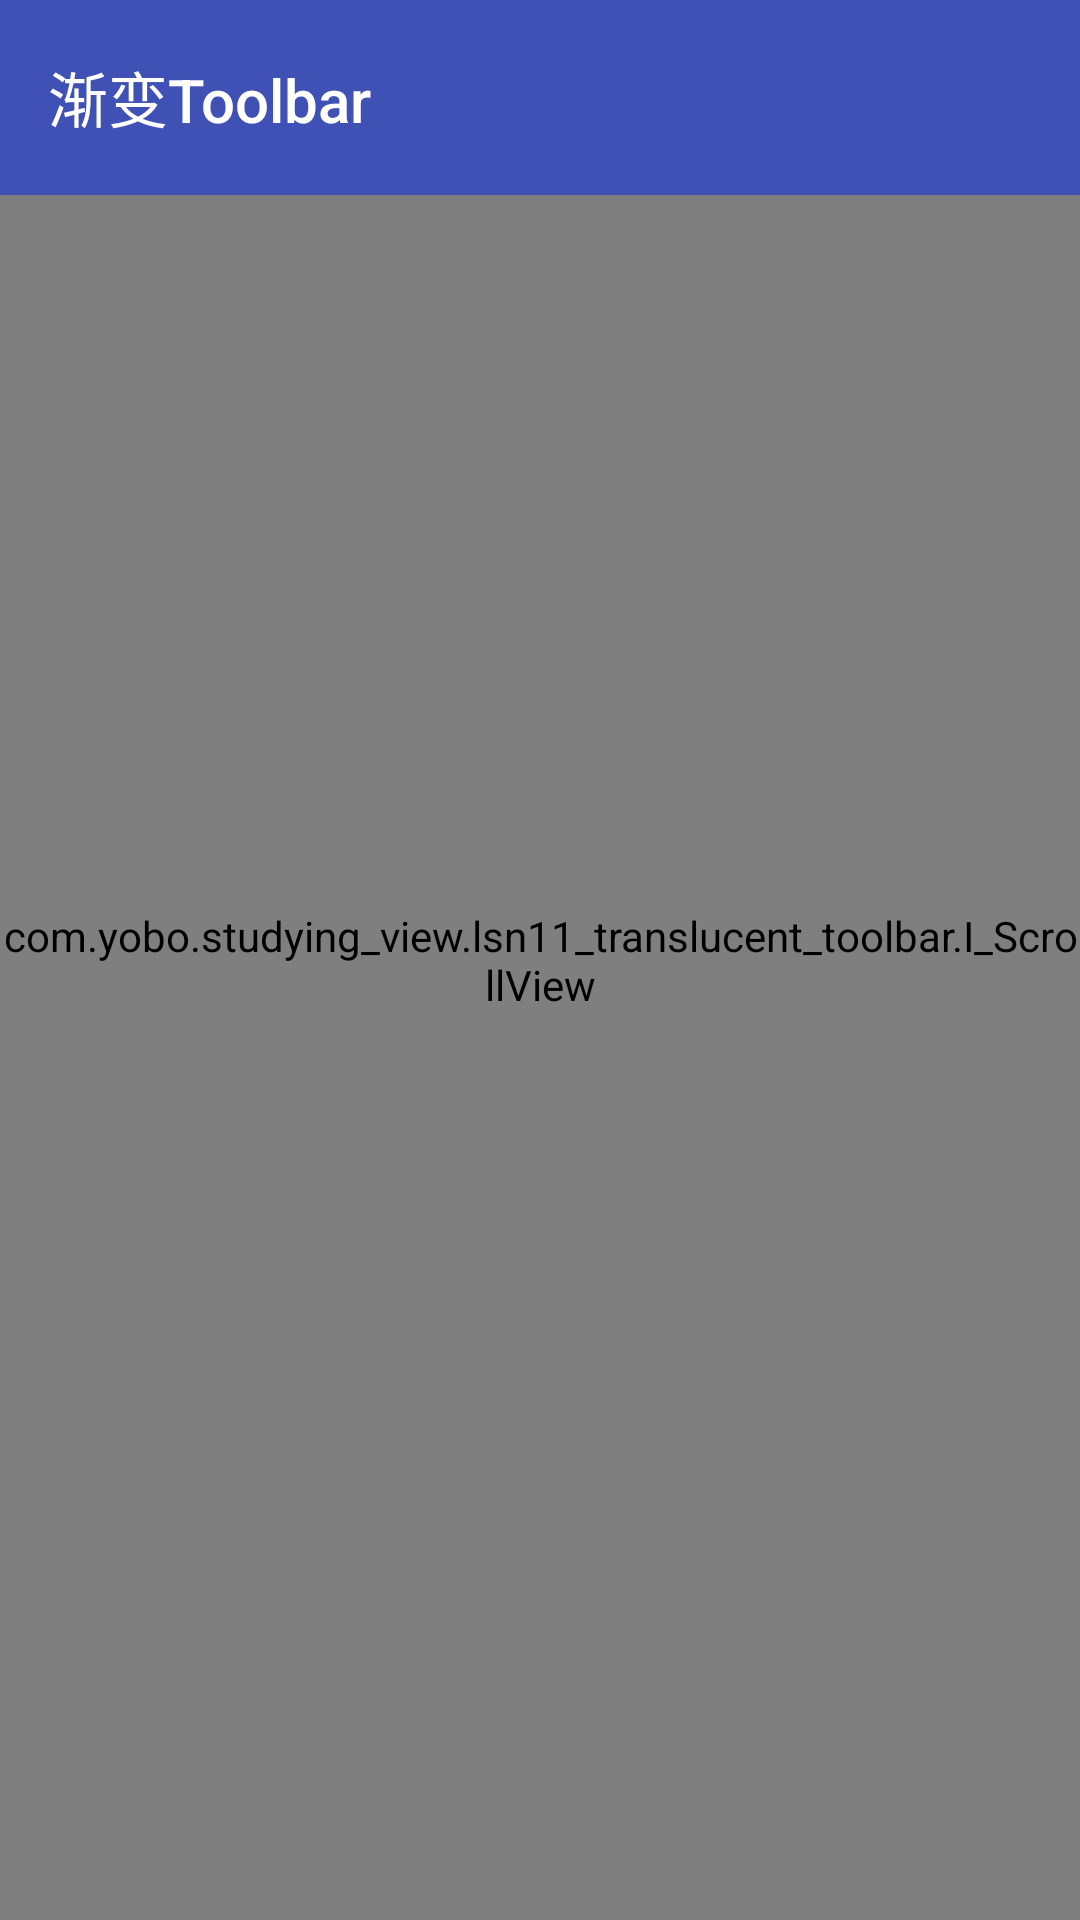

Reconstruct the res/layout file that produces this screen, plus the resources it refers to.
<!-- AndroidManifest.xml: application theme AppTheme -->
<!-- res/layout/i_translucent_activity.xml -->
<?xml version="1.0" encoding="utf-8"?>
<RelativeLayout xmlns:android="http://schemas.android.com/apk/res/android"
    xmlns:app="http://schemas.android.com/apk/res-auto"
    android:layout_width="match_parent"
    android:layout_height="match_parent">

    <com.yobo.studying_view.lsn11_translucent_toolbar.I_ScrollView
        android:id="@+id/i_scroll"
        android:layout_width="match_parent"
        android:clipToPadding="false"
        android:clipChildren="false"
        android:layout_height="match_parent">

        <LinearLayout
            android:layout_width="match_parent"
            android:layout_height="wrap_content"
            android:orientation="vertical">


            <Button
                android:layout_width="match_parent"
                android:layout_height="70dp"
                android:text="绿巨人"
                android:textSize="25sp" />

            <Button
                android:layout_width="match_parent"
                android:layout_height="70dp"
                android:text="黑寡妇"
                android:textSize="25sp" />

            <Button
                android:layout_width="match_parent"
                android:layout_height="70dp"
                android:text="钢铁侠"
                android:textSize="25sp" />

            <Button
                android:layout_width="match_parent"
                android:layout_height="70dp"
                android:text="蝙蝠侠"
                android:textSize="25sp" />

            <Button
                android:layout_width="match_parent"
                android:layout_height="70dp"
                android:text="蜘蛛侠"
                android:textSize="25sp" />

            <Button
                android:layout_width="match_parent"
                android:layout_height="70dp"
                android:text="美国队长"
                android:textSize="25sp" />

            <Button
                android:layout_width="match_parent"
                android:layout_height="70dp"
                android:text="冬兵"
                android:textSize="25sp" />

            <Button
                android:layout_width="match_parent"
                android:layout_height="70dp"
                android:text="黑豹"
                android:textSize="25sp" />

            <Button
                android:layout_width="match_parent"
                android:layout_height="70dp"
                android:text="绿巨人1"
                android:textSize="25sp" />

            <Button
                android:layout_width="match_parent"
                android:layout_height="70dp"
                android:text="绿巨人1"
                android:textSize="25sp" />

            <Button
                android:layout_width="match_parent"
                android:layout_height="70dp"
                android:text="绿巨人1"
                android:textSize="25sp" />


        </LinearLayout>


    </com.yobo.studying_view.lsn11_translucent_toolbar.I_ScrollView>

    <android.support.v7.widget.Toolbar
        android:id="@+id/i_toolbar"
        android:layout_width="match_parent"
        android:layout_height="65dp"
        android:background="@color/colorAccent"
        app:navigationIcon="@mipmap/arrow_back"
        app:title="渐变Toolbar"
        app:titleTextColor="#fff" />


</RelativeLayout>
<!-- resources referenced by this layout -->
<resources>
  <color name="colorAccent">#3F51B5</color>
  <style name="AppTheme" parent="Theme.AppCompat.Light.NoActionBar">
          <item name="colorPrimary">@color/colorPrimary</item>
          <item name="colorPrimaryDark">@color/colorPrimaryDark</item>
          <item name="android:listDivider">@drawable/b_decoration</item>
          
          <item name="android:textColorSecondary">@android:color/white</item>
          
          <item name="searchViewStyle">@style/SearchViewStyle</item>
          
          
      </style>
  <color name="colorPrimary">#FF4081</color>
  <color name="colorPrimaryDark">#303F9F</color>
  <!-- drawable b_decoration (drawable) -->
  <?xml version="1.0" encoding="utf-8"?>
  <shape xmlns:android="http://schemas.android.com/apk/res/android"
      android:shape="rectangle">
  
      <size
          android:width="6dp"
          android:height="6dp" />
      <solid android:color="@color/colorPrimary" />
  
  </shape>
  <style name="SearchViewStyle" parent="Widget.AppCompat.SearchView">
          <item name="searchIcon">@mipmap/searchview</item>
      </style>
</resources>
